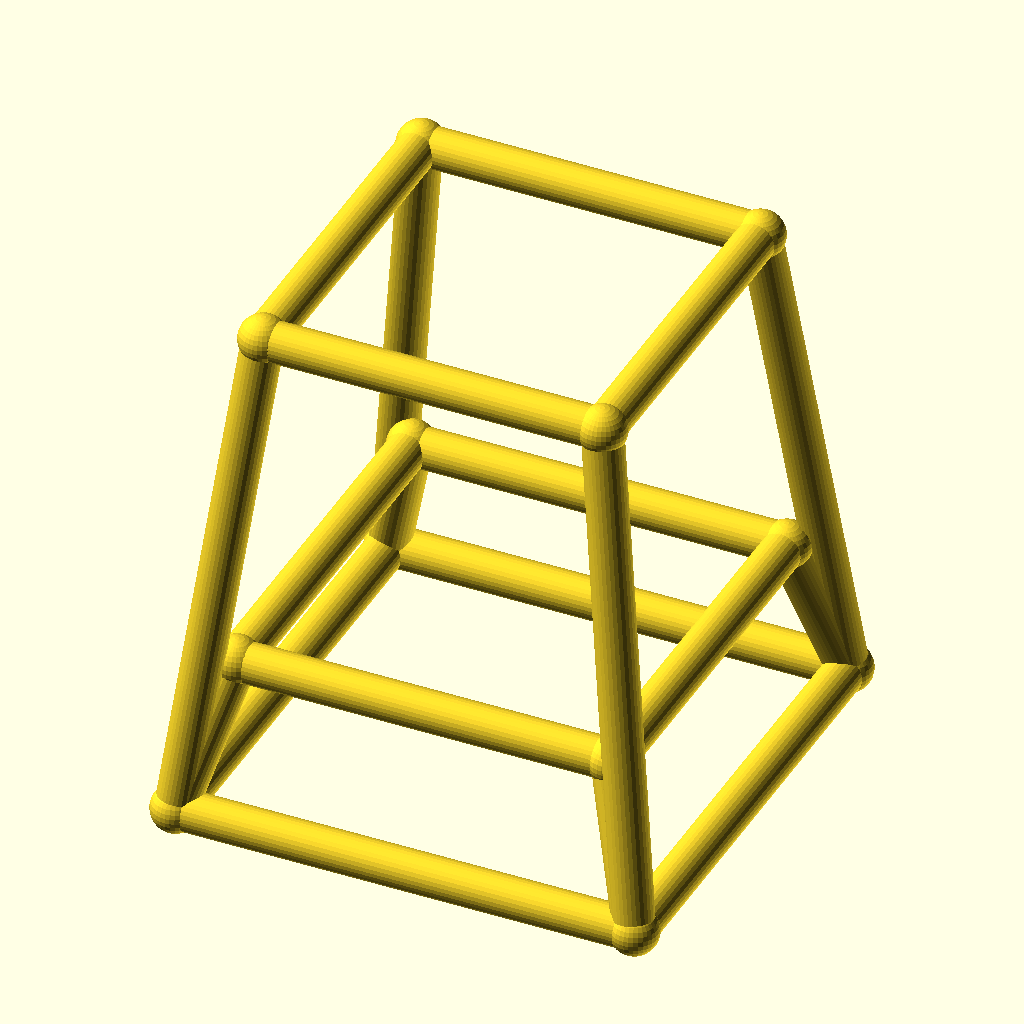
Cell 1 — every parameter at its default value.
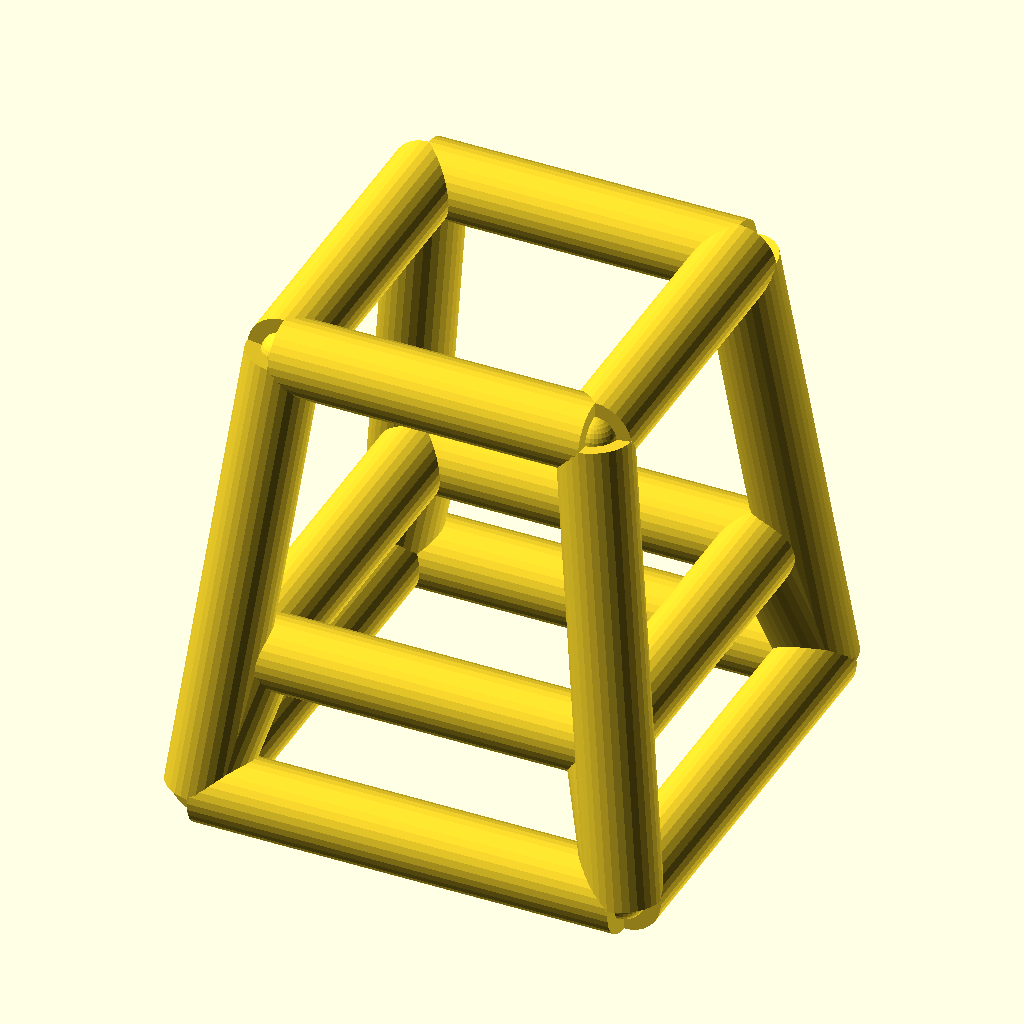
Cell 2 — bar_r set to 4, the other parameters unchanged.
The same orthographic view direction (rotation 55°, 0°, 25°; colour scheme Cornfield) for every cell, with the view re-fitted per cell, so scale and position can differ between cells.
OpenSCAD source file optional_data/data/wire4/stoolchair/scene_0061.scad:
$fn = 32;

// ----------------------------------------------------------------------
// Stool frame: seat 34 mm, splay 6 mm
// ----------------------------------------------------------------------

// --- parameters (mm) ---
seat = 34;                // seat side, X and Y
seat_h = 50;              // seat height
splay = 6;                // leg splay at the floor
str_h = 15;               // stretcher ring height
bar_r = 2;                // frame bar radius
joint_r = 2.4;            // joint ball radius

bbox_x = 50.8;  // overall X, joints included
bbox_y = 50.8;  // overall Y, joints included
bbox_z = 54.8;  // overall Z, joints included
bar_d = 2 * bar_r;  // bar diameter
nodes = [[-17.0, -17.0, 50.0], [17.0, -17.0, 50.0], [17.0, 17.0, 50.0], [-17.0, 17.0, 50.0], [-23.0, -23.0, 0.0], [23.0, -23.0, 0.0], [23.0, 23.0, 0.0], [-23.0, 23.0, 0.0], [-18.8, -18.8, 15.0], [18.8, -18.8, 15.0], [18.8, 18.8, 15.0], [-18.8, 18.8, 15.0]];

module member(a, b, r) {
  /* round stock from joint a to joint b, ends buried in the joint balls */
  d = b - a;
  length = norm(d);
  translate(a) rotate([0, acos(d[2] / length), atan2(d[1], d[0])])
    cylinder(h = length, r = r);
}

module joint(p, r) {
  /* ball at the joint centre, fatter than every member meeting there */
  translate(p) sphere(r = r);
}

/* members - each call is one graph edge */
member(nodes[0], nodes[1], bar_r);
member(nodes[4], nodes[5], bar_r);
member(nodes[0], nodes[4], bar_r);
member(nodes[8], nodes[9], bar_r);
member(nodes[4], nodes[8], bar_r);
member(nodes[1], nodes[2], bar_r);
member(nodes[5], nodes[6], bar_r);
member(nodes[1], nodes[5], bar_r);
member(nodes[9], nodes[10], bar_r);
member(nodes[5], nodes[9], bar_r);
member(nodes[2], nodes[3], bar_r);
member(nodes[6], nodes[7], bar_r);
member(nodes[2], nodes[6], bar_r);
member(nodes[10], nodes[11], bar_r);
member(nodes[6], nodes[10], bar_r);
member(nodes[3], nodes[0], bar_r);
member(nodes[7], nodes[4], bar_r);
member(nodes[3], nodes[7], bar_r);
member(nodes[11], nodes[8], bar_r);
member(nodes[7], nodes[11], bar_r);

/* joint balls */
for (p = nodes) joint(p, joint_r);
Parameter table extracted from the source (name, type, default, range or options):
seat: number, default 34
seat_h: number, default 50
splay: number, default 6
str_h: number, default 15
bar_r: number, default 2
joint_r: number, default 2.4
bbox_x: number, default 50.8
bbox_y: number, default 50.8
bbox_z: number, default 54.8
